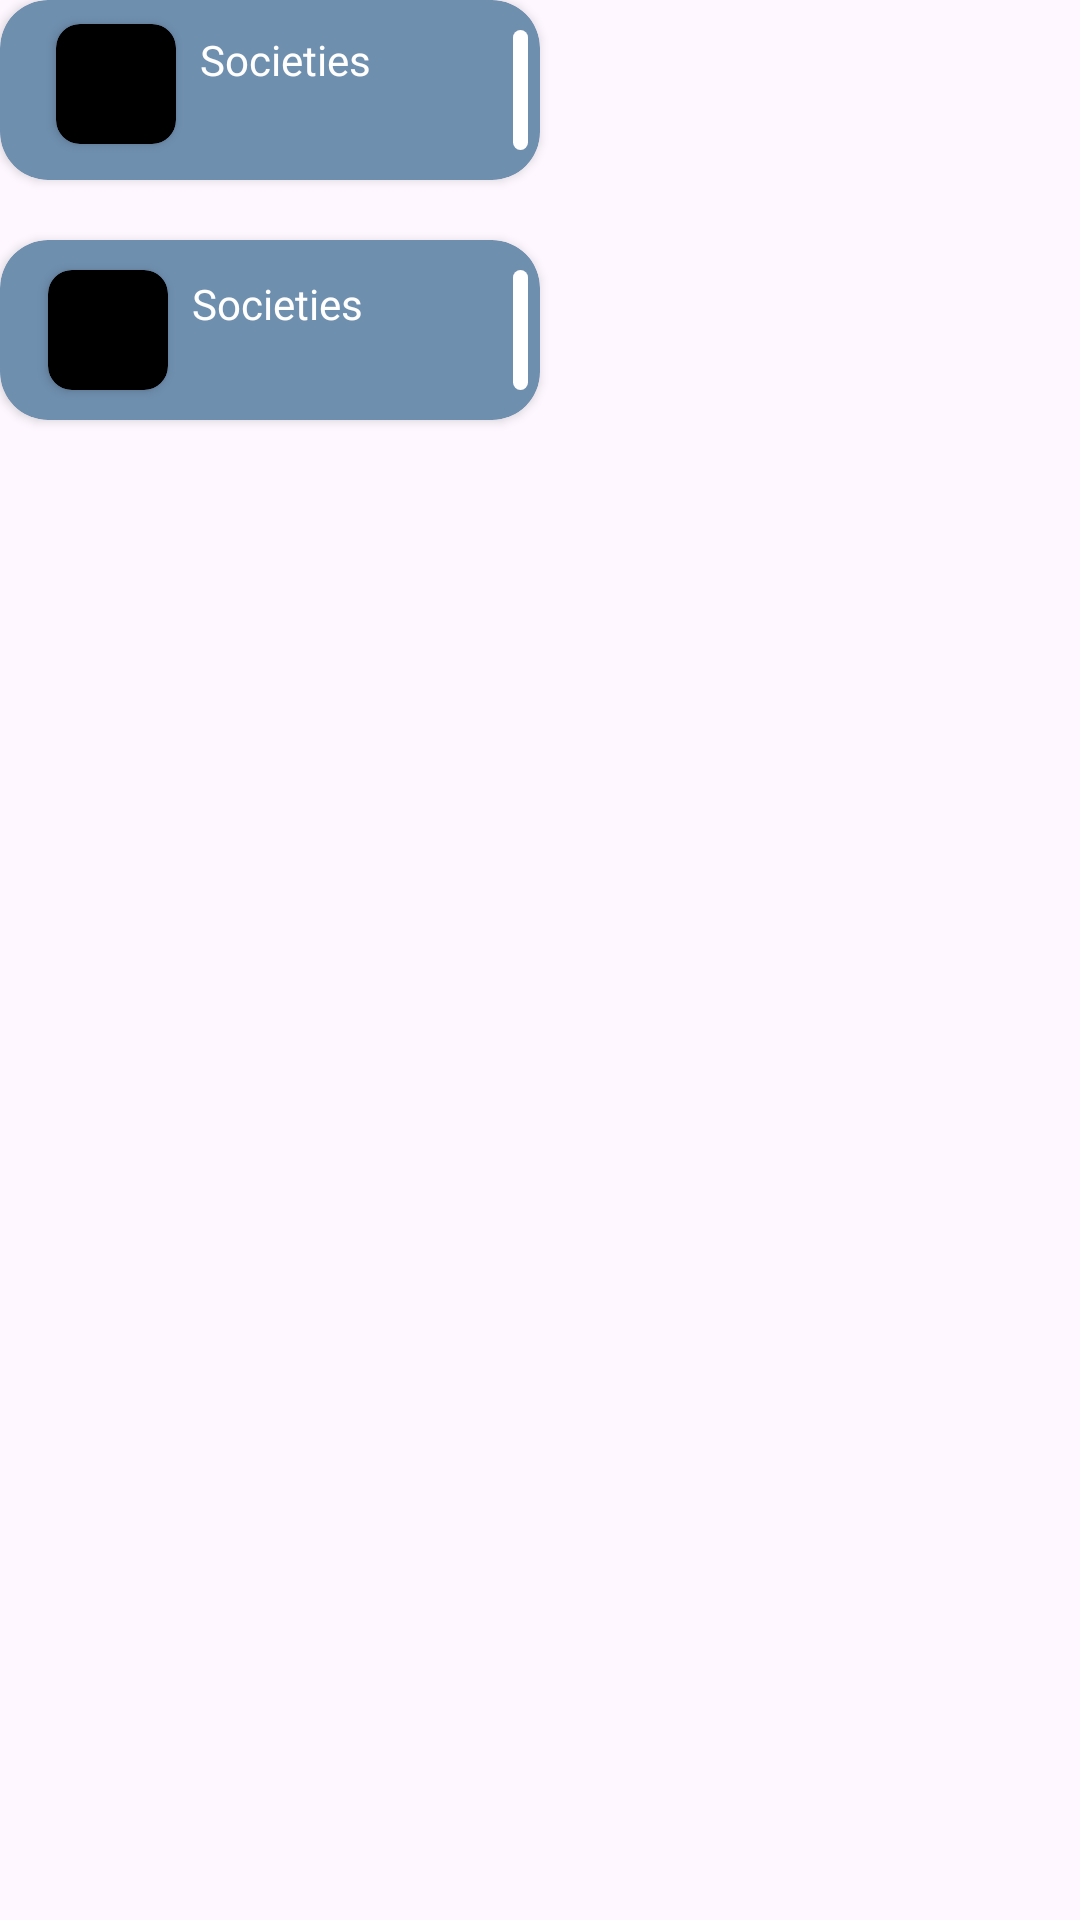

Android layout source for this screen:
<!-- AndroidManifest.xml: application theme Theme.NustApp -->
<!-- res/layout/productitem.xml -->
<?xml version="1.0" encoding="utf-8"?>
<androidx.constraintlayout.widget.ConstraintLayout xmlns:android="http://schemas.android.com/apk/res/android"
    xmlns:app="http://schemas.android.com/apk/res-auto"
    xmlns:tools="http://schemas.android.com/tools"
    android:id="@+id/productitemlayout"
    android:layout_width="wrap_content"
    android:layout_height="wrap_content"
    android:layout_marginHorizontal="12dp"
    >





    <androidx.cardview.widget.CardView
        android:id="@+id/item1cardview"
        android:layout_width="180dp"
        android:layout_height="60dp"
        app:cardBackgroundColor="@color/babyblue"
        app:cardCornerRadius="16dp"
        app:layout_constraintStart_toStartOf="parent"
        app:layout_constraintTop_toTopOf="parent">
        <androidx.constraintlayout.widget.ConstraintLayout
            android:layout_width="match_parent"
            android:layout_height="match_parent">


            <TextView
                android:id="@+id/item1Status"
                android:layout_width="5dp"
                android:layout_height="match_parent"
                android:layout_marginVertical="10dp"
                android:layout_marginEnd="4dp"
                android:background="@drawable/curvedtext"

                app:layout_constraintBottom_toBottomOf="parent"
                app:layout_constraintEnd_toEndOf="parent"
                app:layout_constraintTop_toTopOf="parent" />

            <TextView
                android:id="@+id/item1titleproduct"
                android:layout_width="wrap_content"
                android:layout_height="wrap_content"
                android:layout_marginStart="8dp"
                android:fontFamily="@font/kanitlight"
                android:text="Societies"
                android:textColor="@color/white"
                app:layout_constraintBottom_toBottomOf="parent"
                app:layout_constraintStart_toEndOf="@+id/cardView1"
                app:layout_constraintTop_toTopOf="parent"
                app:layout_constraintVertical_bias="0.256" />

            <androidx.cardview.widget.CardView
                android:id="@+id/cardView1"
                android:layout_width="40dp"
                android:layout_height="40dp"
                app:cardBackgroundColor="@color/black"
                app:cardCornerRadius="8dp"
                app:layout_constraintBottom_toBottomOf="parent"
                app:layout_constraintEnd_toEndOf="parent"
                app:layout_constraintHorizontal_bias="0.133"
                app:layout_constraintStart_toStartOf="parent"
                app:layout_constraintTop_toTopOf="parent"
                app:layout_constraintVertical_bias="0.4">
                <ImageView
                    android:id="@+id/item1image"
                    android:layout_width="wrap_content"
                    android:layout_height="wrap_content"
                    tools:srcCompat="@tools:sample/avatars" />

            </androidx.cardview.widget.CardView>


        </androidx.constraintlayout.widget.ConstraintLayout>


    </androidx.cardview.widget.CardView>

    <androidx.cardview.widget.CardView
        android:id="@+id/item2cardview"
        android:layout_width="180dp"
        android:layout_height="60dp"

        android:layout_marginTop="20dp"
        app:cardBackgroundColor="@color/babyblue"
        app:cardCornerRadius="16dp"
        app:layout_constraintStart_toStartOf="parent"
        app:layout_constraintTop_toBottomOf="@+id/item1cardview">

        <androidx.constraintlayout.widget.ConstraintLayout
            android:layout_width="match_parent"
            android:layout_height="match_parent"
            >


            <TextView
                android:id="@+id/item2Status"
                android:layout_width="5dp"
                android:layout_height="match_parent"
                android:layout_marginVertical="10dp"
                android:layout_marginEnd="4dp"
                android:background="@drawable/curvedtext"
                app:layout_constraintBottom_toBottomOf="parent"
                app:layout_constraintEnd_toEndOf="parent"
                app:layout_constraintTop_toTopOf="parent" />

            <TextView
                android:id="@+id/item2titleproduct"
                android:layout_width="wrap_content"
                android:layout_height="wrap_content"
                android:layout_marginStart="8dp"
                android:fontFamily="@font/kanitlight"
                android:text="Societies"
                android:textColor="@color/white"
                app:layout_constraintBottom_toBottomOf="parent"
                app:layout_constraintStart_toEndOf="@+id/cardView4"
                app:layout_constraintTop_toTopOf="parent"
                app:layout_constraintVertical_bias="0.282" />

            <androidx.cardview.widget.CardView
                android:id="@+id/cardView4"
                android:layout_width="40dp"
                android:layout_height="40dp"
                android:layout_marginStart="16dp"
                app:cardBackgroundColor="@color/black"
                app:cardCornerRadius="8dp"
                app:layout_constraintBottom_toBottomOf="parent"
                app:layout_constraintStart_toStartOf="parent"
                app:layout_constraintTop_toTopOf="parent">

                <ImageView
                    android:id="@+id/item2image"
                    android:layout_width="wrap_content"
                    android:layout_height="wrap_content"
                    tools:srcCompat="@tools:sample/avatars" />
            </androidx.cardview.widget.CardView>


        </androidx.constraintlayout.widget.ConstraintLayout>


    </androidx.cardview.widget.CardView>


</androidx.constraintlayout.widget.ConstraintLayout>
<!-- resources referenced by this layout -->
<resources>
  <color name="babyblue">#6F8FAF</color>
  <color name="black">#FF000000</color>
  <color name="white">#FFFFFFFF</color>
  <!-- drawable curvedtext (drawable) -->
  <shape xmlns:android="http://schemas.android.com/apk/res/android"
      android:shape="rectangle">
      <corners android:radius="32dp" /> 
      <solid android:color="@color/white" /> 
  </shape>
  <style name="Theme.NustApp" parent="Base.Theme.NustApp" />
  <style name="Base.Theme.NustApp" parent="Theme.Material3.DayNight.NoActionBar">
          
          
      </style>
</resources>
